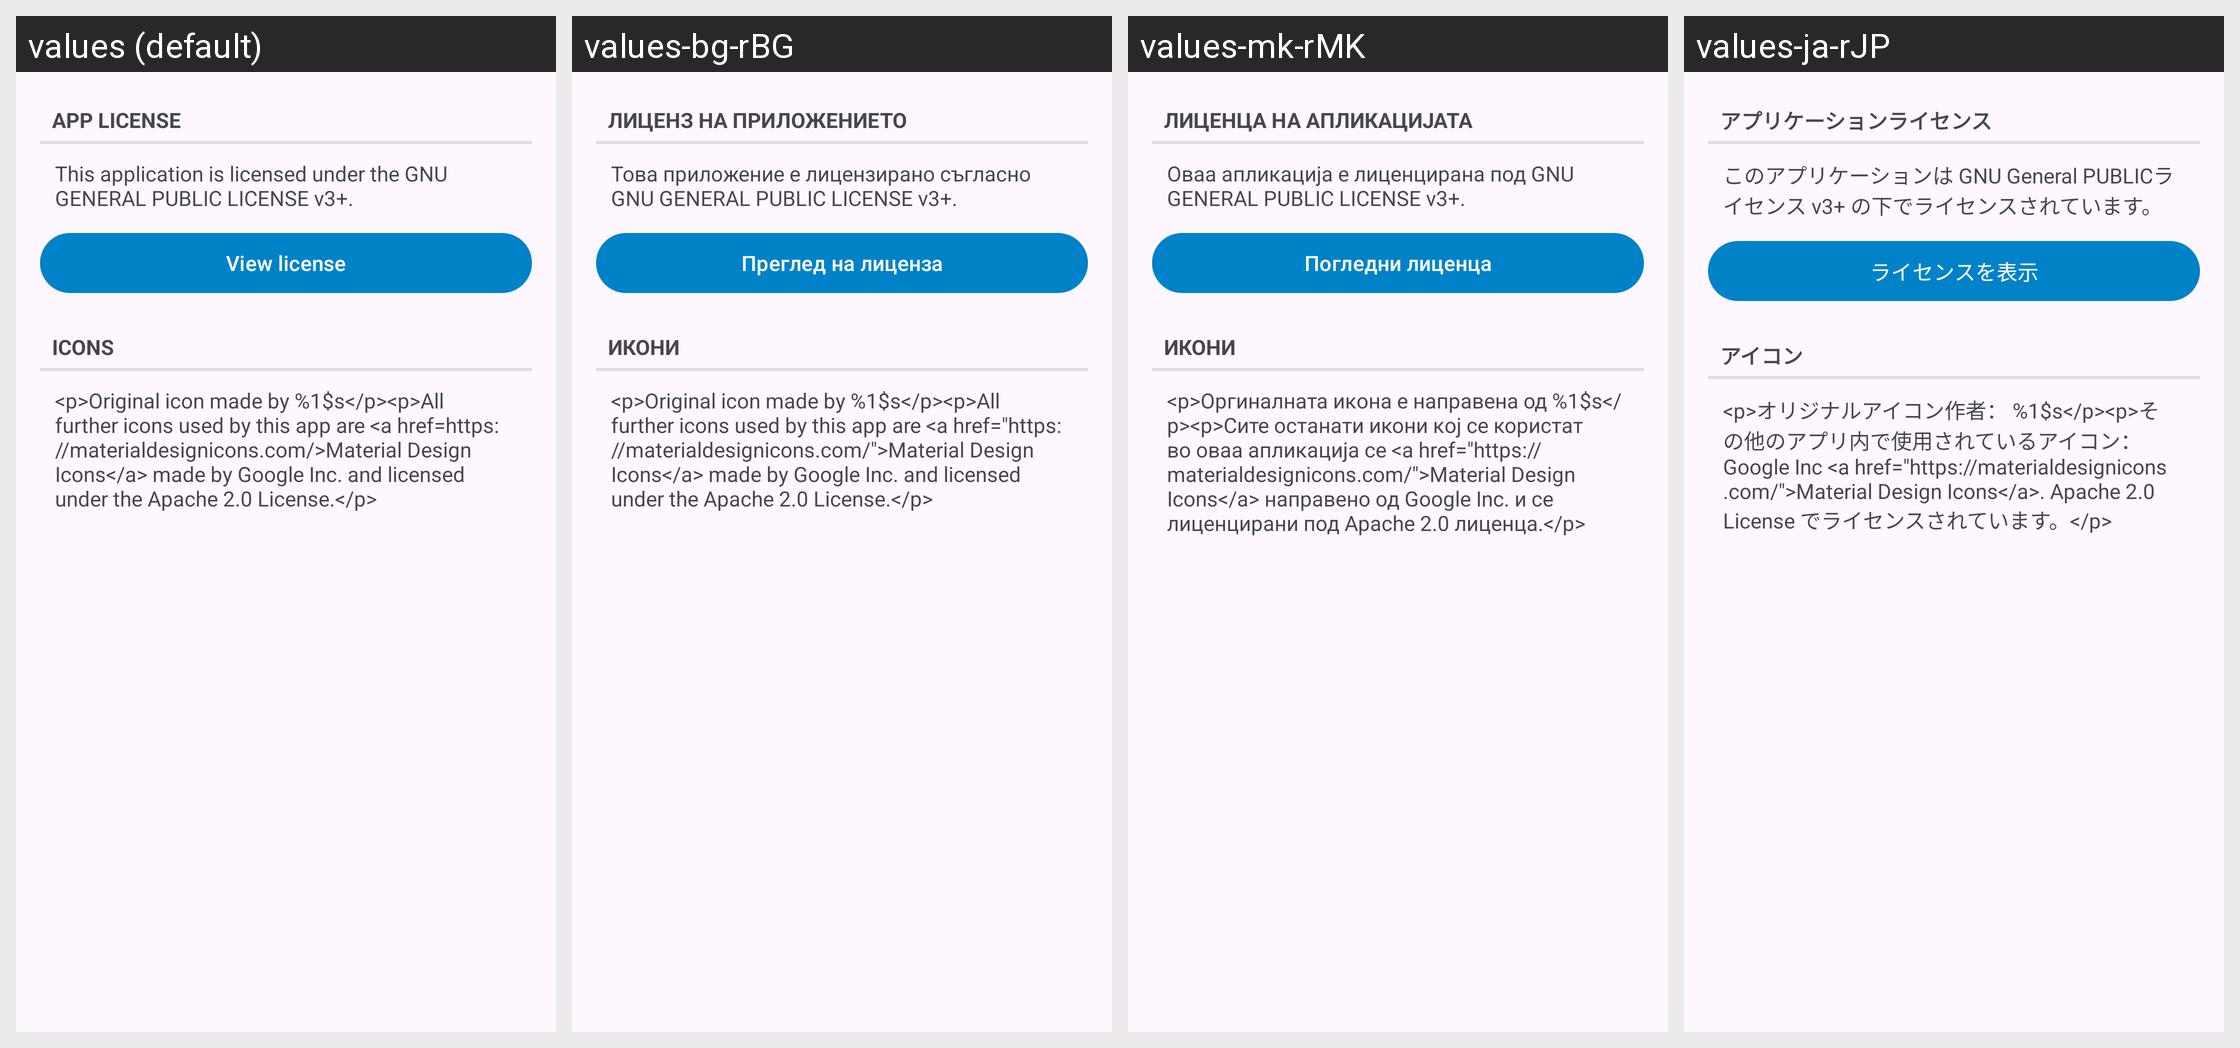

This grid shows one Android layout under several languages. Give, for every string resource on the screen, its name, the default text and each shown locale's text.
Android screen res/layout/fragment_about_license_tab.xml rendered under 4 locales, left to right: values (default), values-bg-rBG, values-mk-rMK, values-ja-rJP. Device: Nexus 5 (rendered at 1080×1920; each locale shown at half size, 540×960, under a caption strip naming it); theme AppTheme.
Other locales in the repository, not shown: values-af-rZA, values-ar-rSA, values-ca-rES, values-cs-rCZ, values-da-rDK, values-de-rDE, values-el-rGR, values-en-rUS, values-es-rES, values-fa-rIR, values-fi-rFI, values-fr-rFR, values-hu-rHU, values-it-rIT, values-iw-rIL, values-ko-rKR, values-lt-rLT, values-nl-rNL, values-no-rNO, values-pl-rPL, values-pt-rBR, values-pt-rPT, values-ro-rRO, values-ru-rRU, values-sk-rSK, values-sl-rSI, values-sq-rAL, values-sr-rSP, values-sv-rSE, values-ta-rIN, values-tr-rTR, values-uk-rUA, values-ur-rIN, values-vi-rVN, values-zh-rCN, values-zh-rTW.
Strings drawn on this screen, with the default value and each locale's value (text and hints the layout hard-codes, and strings that could not be matched under every locale, appear in the picture but are not listed):

about_app_license_title
  values: App license
  values-bg-rBG: Лиценз на приложението
  values-mk-rMK: Лиценца на апликацијата
  values-ja-rJP: アプリケーションライセンス

about_app_license
  values: This application is licensed under the GNU GENERAL PUBLIC LICENSE v3+.
  values-bg-rBG: Това приложение е лицензирано съгласно GNU GENERAL PUBLIC LICENSE v3+.
  values-mk-rMK: Оваа апликација е лиценцирана под GNU GENERAL PUBLIC LICENSE v3+.
  values-ja-rJP: このアプリケーションは GNU General PUBLICライセンス v3+ の下でライセンスされています。

about_app_license_button
  values: View license
  values-bg-rBG: Преглед на лиценза
  values-mk-rMK: Погледни лиценца
  values-ja-rJP: ライセンスを表示

about_icons_disclaimer_title
  values: Icons
  values-bg-rBG: Икони
  values-mk-rMK: Икони
  values-ja-rJP: アイコン

about_icons_disclaimer
  values: <p>Original icon made by %1$s</p><p>All further icons used by this app are <a href=https://materialdesignicons.com/>Material Design Icons</a> made by Google Inc. and licensed under the Apache 2.0 License.</p>
  values-bg-rBG: <p>Original icon made by %1$s</p><p>All further icons used by this app are <a href="https://materialdesignicons.com/">Material Design Icons</a> made by Google Inc. and licensed under the Apache 2.0 License.</p>
  values-mk-rMK: <p>Оргиналната икона е направена од %1$s</p><p>Сите останати икони кој се користат во оваа апликација се <a href="https://materialdesignicons.com/">Material Design Icons</a> направено од Google Inc. и се лиценцирани под Apache 2.0 лиценца.</p>
  values-ja-rJP: <p>オリジナルアイコン作者： %1$s</p><p>その他のアプリ内で使用されているアイコン：Google Inc <a href="https://materialdesignicons.com/">Material Design Icons</a>. Apache 2.0 License でライセンスされています。</p>
